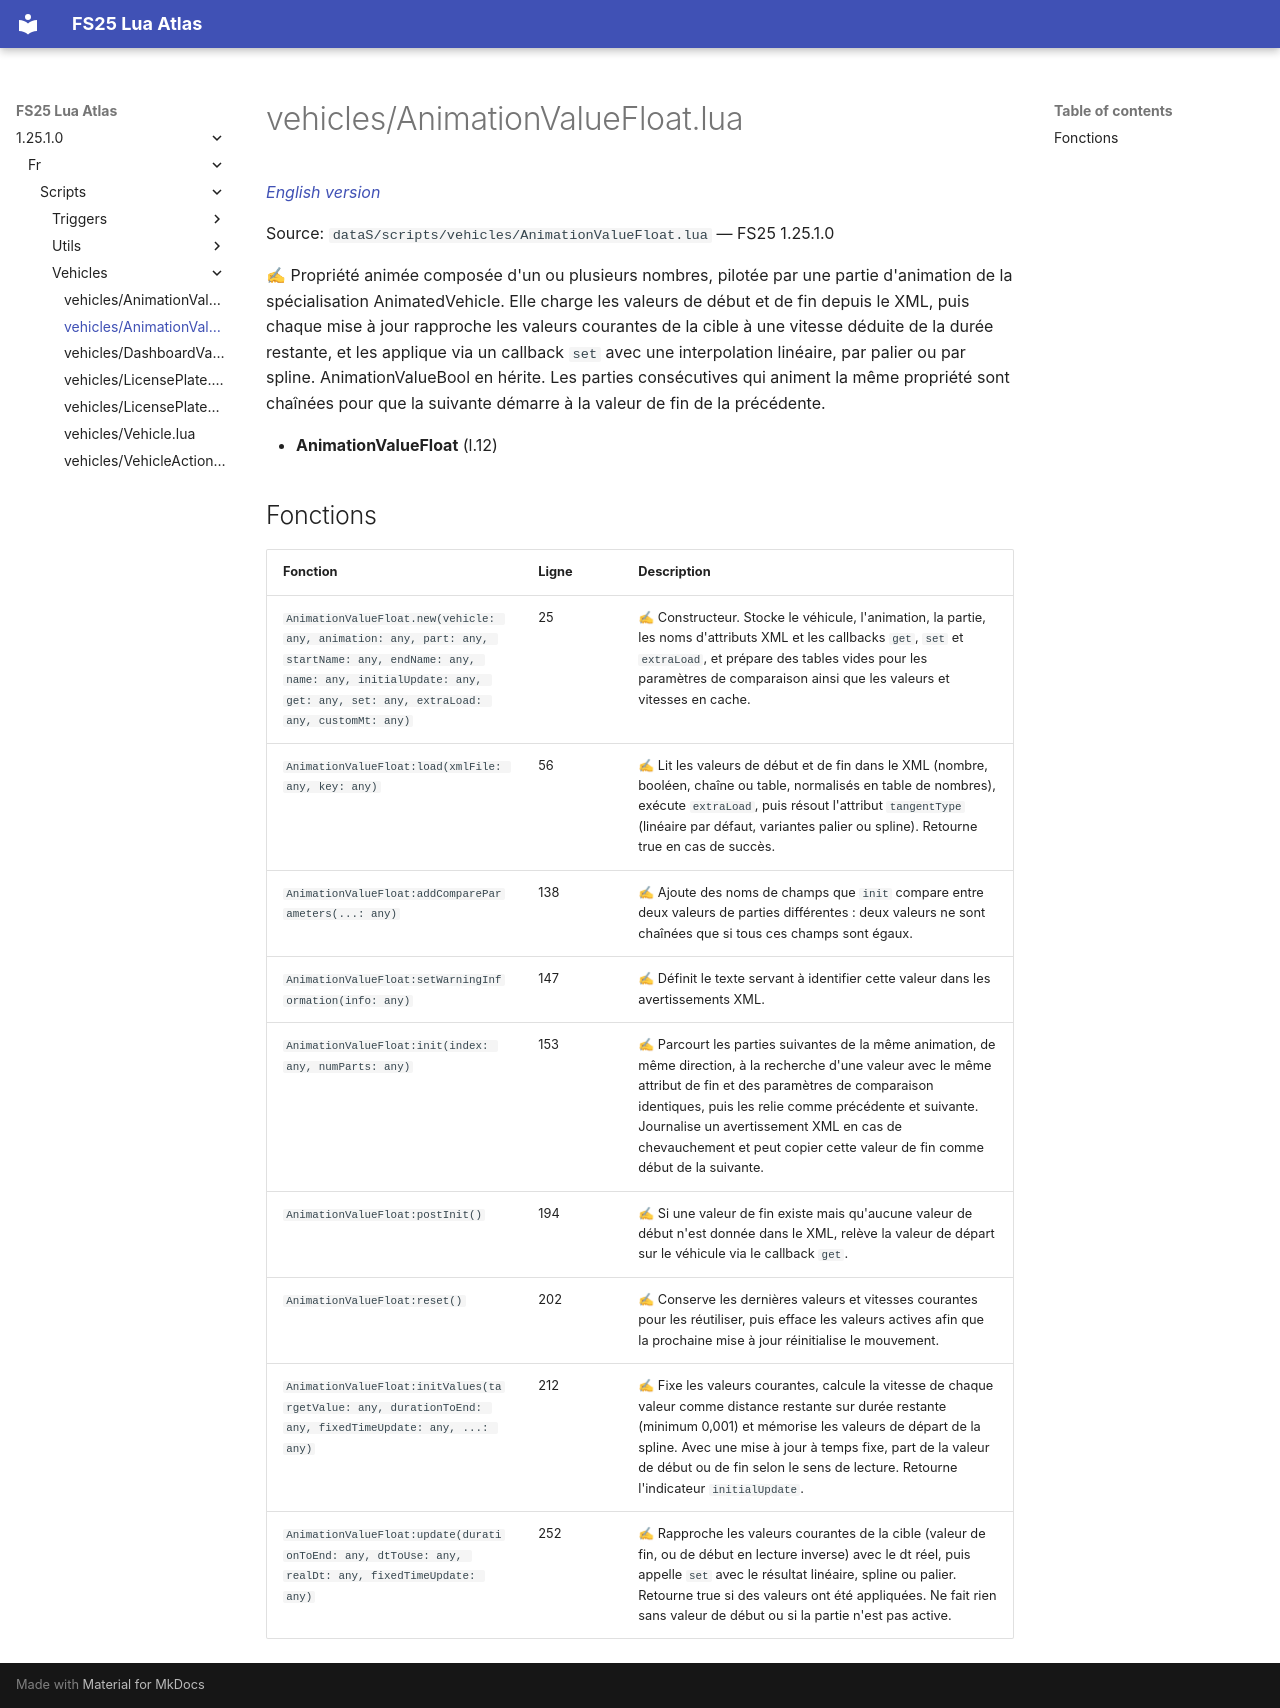

repository: Tim0219800/fs25-lua-atlas · page: 1.25.1.0/fr/scripts/vehicles/AnimationValueFloat.html · generator: mkdocs

# vehicles/AnimationValueFloat.lua

*[English version](../../../scripts/vehicles/AnimationValueFloat.md)*

Source: `dataS/scripts/vehicles/AnimationValueFloat.lua` — FS25 1.25.1.0

✍ Propriété animée composée d'un ou plusieurs nombres, pilotée par une partie d'animation de la spécialisation AnimatedVehicle. Elle charge les valeurs de début et de fin depuis le XML, puis chaque mise à jour rapproche les valeurs courantes de la cible à une vitesse déduite de la durée restante, et les applique via un callback `set` avec une interpolation linéaire, par palier ou par spline. AnimationValueBool en hérite. Les parties consécutives qui animent la même propriété sont chaînées pour que la suivante démarre à la valeur de fin de la précédente.

- **AnimationValueFloat** (l.12)

## Fonctions

| Fonction | Ligne | Description |
|---|---|---|
| `AnimationValueFloat.new(vehicle: any, animation: any, part: any, startName: any, endName: any, name: any, initialUpdate: any, get: any, set: any, extraLoad: any, customMt: any)` | 25 | ✍ Constructeur. Stocke le véhicule, l'animation, la partie, les noms d'attributs XML et les callbacks `get`, `set` et `extraLoad`, et prépare des tables vides pour les paramètres de comparaison ainsi que les valeurs et vitesses en cache. |
| `AnimationValueFloat:load(xmlFile: any, key: any)` | 56 | ✍ Lit les valeurs de début et de fin dans le XML (nombre, booléen, chaîne ou table, normalisés en table de nombres), exécute `extraLoad`, puis résout l'attribut `tangentType` (linéaire par défaut, variantes palier ou spline). Retourne true en cas de succès. |
| `AnimationValueFloat:addCompareParameters(...: any)` | 138 | ✍ Ajoute des noms de champs que `init` compare entre deux valeurs de parties différentes : deux valeurs ne sont chaînées que si tous ces champs sont égaux. |
| `AnimationValueFloat:setWarningInformation(info: any)` | 147 | ✍ Définit le texte servant à identifier cette valeur dans les avertissements XML. |
| `AnimationValueFloat:init(index: any, numParts: any)` | 153 | ✍ Parcourt les parties suivantes de la même animation, de même direction, à la recherche d'une valeur avec le même attribut de fin et des paramètres de comparaison identiques, puis les relie comme précédente et suivante. Journalise un avertissement XML en cas de chevauchement et peut copier cette valeur de fin comme début de la suivante. |
| `AnimationValueFloat:postInit()` | 194 | ✍ Si une valeur de fin existe mais qu'aucune valeur de début n'est donnée dans le XML, relève la valeur de départ sur le véhicule via le callback `get`. |
| `AnimationValueFloat:reset()` | 202 | ✍ Conserve les dernières valeurs et vitesses courantes pour les réutiliser, puis efface les valeurs actives afin que la prochaine mise à jour réinitialise le mouvement. |
| `AnimationValueFloat:initValues(targetValue: any, durationToEnd: any, fixedTimeUpdate: any, ...: any)` | 212 | ✍ Fixe les valeurs courantes, calcule la vitesse de chaque valeur comme distance restante sur durée restante (minimum 0,001) et mémorise les valeurs de départ de la spline. Avec une mise à jour à temps fixe, part de la valeur de début ou de fin selon le sens de lecture. Retourne l'indicateur `initialUpdate`. |
| `AnimationValueFloat:update(durationToEnd: any, dtToUse: any, realDt: any, fixedTimeUpdate: any)` | 252 | ✍ Rapproche les valeurs courantes de la cible (valeur de fin, ou de début en lecture inverse) avec le dt réel, puis appelle `set` avec le résultat linéaire, spline ou palier. Retourne true si des valeurs ont été appliquées. Ne fait rien sans valeur de début ou si la partie n'est pas active. |
